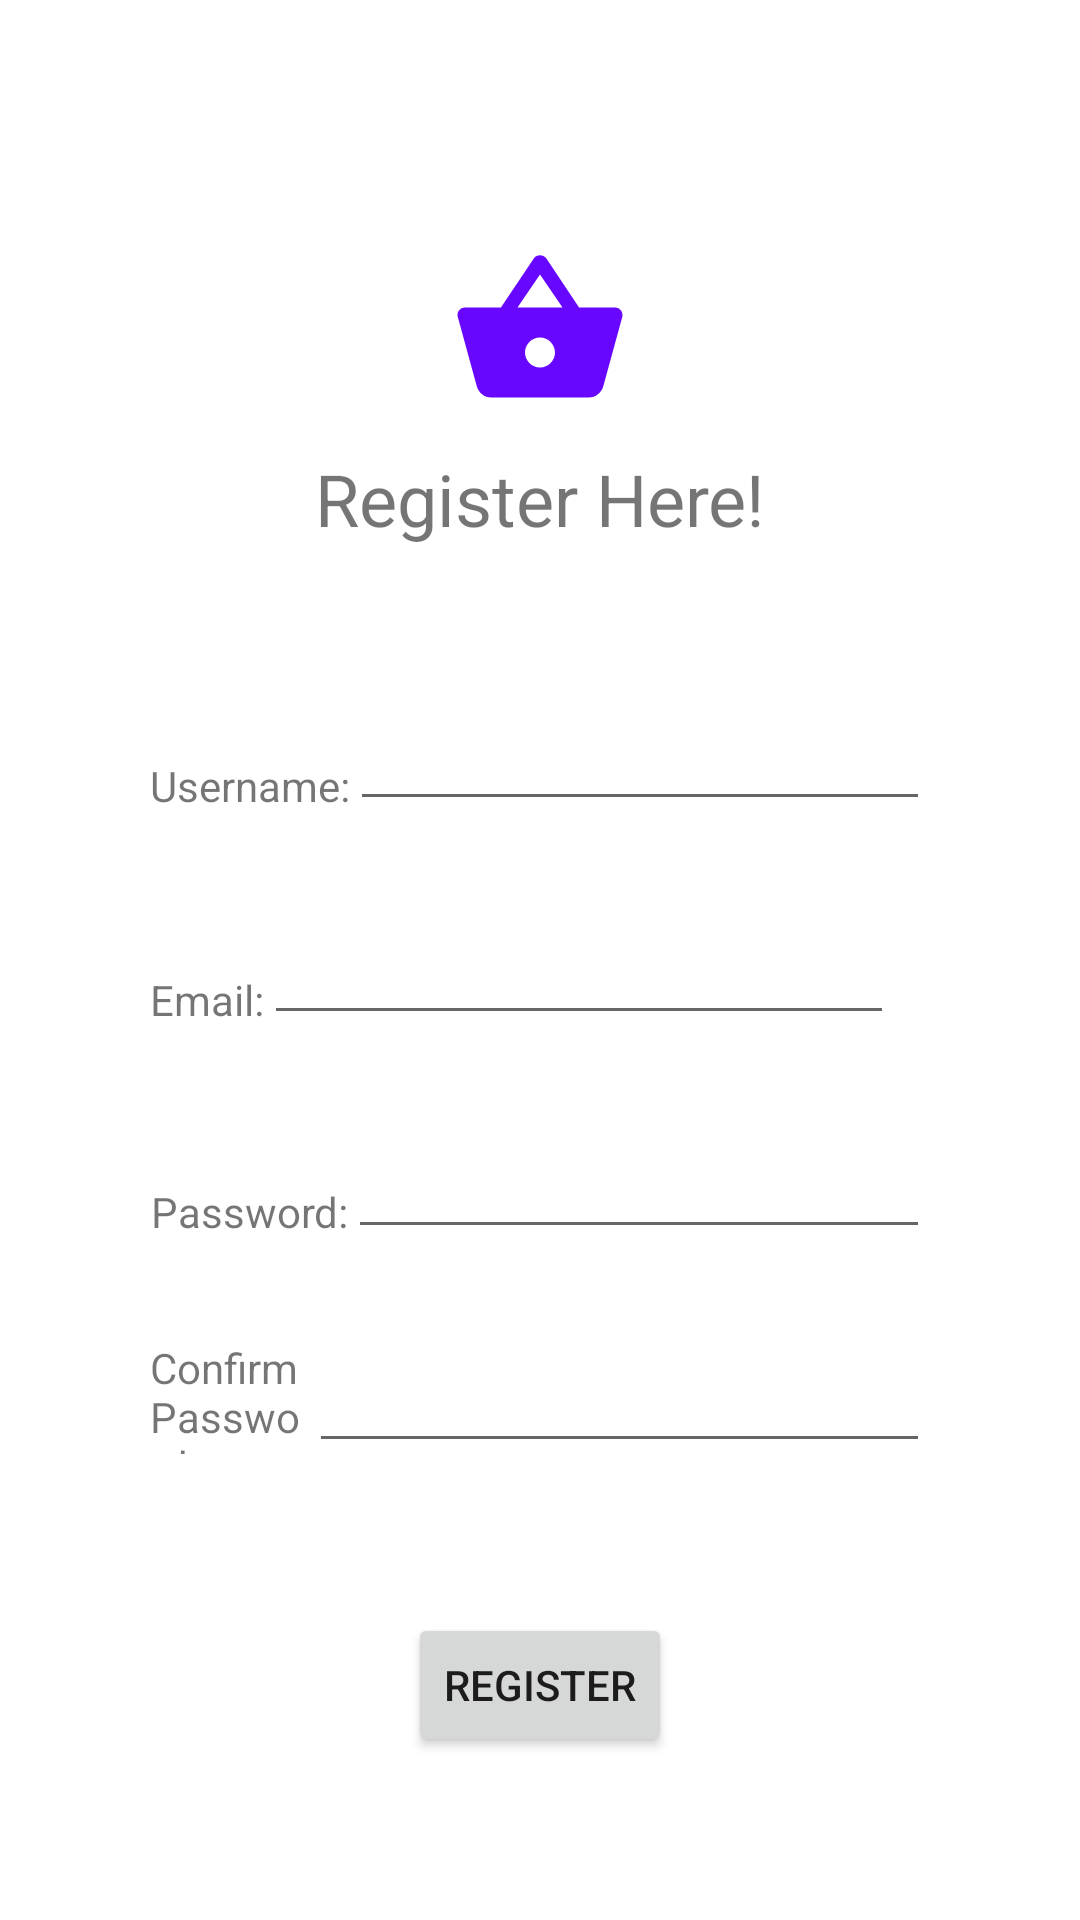

Write the Android layout XML for this screen, with the resource values it uses.
<!-- AndroidManifest.xml: application theme Theme.ShoppingApp -->
<!-- res/layout/fragment_register.xml -->
<?xml version="1.0" encoding="utf-8"?>
<LinearLayout xmlns:android="http://schemas.android.com/apk/res/android"
    xmlns:tools="http://schemas.android.com/tools"
    android:layout_width="match_parent"
    android:layout_height="match_parent"

    android:orientation="vertical"
    tools:context=".RegisterFragment">

    <ImageView
        android:id="@+id/imageView2"
        android:layout_width="match_parent"
        android:layout_height="60dp"
        android:layout_marginTop="80dp"
        android:layout_marginBottom="10dp"
        android:src="@drawable/ic_baseline_shopping_basket_24" />

    <TextView
        android:id="@+id/textView10"
        android:layout_width="match_parent"
        android:layout_height="wrap_content"
        android:layout_marginBottom="50dp"
        android:text="Register Here!"
        android:textAlignment="center"
        android:textSize="24sp" />

    <LinearLayout
        android:layout_width="wrap_content"
        android:layout_height="wrap_content"
        android:layout_marginLeft="50dp"
        android:layout_marginTop="0dp"
        android:layout_marginRight="50dp"
        android:gravity="center_horizontal"
        android:orientation="horizontal">

        <TextView
            android:id="@+id/textView"
            android:layout_width="wrap_content"
            android:layout_height="wrap_content"
            android:layout_marginTop="20dp"
            android:gravity="center_horizontal|center_vertical"
            android:text="Username:" />

        <EditText
            android:id="@+id/etRegisterUsername"
            android:layout_width="wrap_content"
            android:layout_height="wrap_content"
            android:layout_gravity="center_horizontal"
            android:ems="10"
            android:inputType="textPersonName" />
    </LinearLayout>

    <LinearLayout
        android:layout_width="wrap_content"
        android:layout_height="wrap_content"
        android:layout_marginLeft="50dp"
        android:layout_marginTop="30dp"
        android:layout_marginRight="50dp"
        android:gravity="center_horizontal"
        android:orientation="horizontal">

        <TextView
            android:id="@+id/textView2"
            android:layout_width="wrap_content"
            android:layout_height="wrap_content"
            android:layout_marginTop="20dp"
            android:gravity="center_horizontal|center_vertical"
            android:text="Email:" />

        <EditText
            android:id="@+id/etRegisterEmail"
            android:layout_width="wrap_content"
            android:layout_height="wrap_content"
            android:layout_gravity="center_horizontal"
            android:ems="10"
            android:inputType="textPersonName" />
    </LinearLayout>

    <LinearLayout
        android:layout_width="wrap_content"
        android:layout_height="wrap_content"
        android:layout_marginLeft="50dp"
        android:layout_marginTop="30dp"
        android:layout_marginRight="50dp"
        android:gravity="center_horizontal"
        android:orientation="horizontal">

        <TextView
            android:id="@+id/textView3"
            android:layout_width="wrap_content"
            android:layout_height="wrap_content"
            android:layout_marginTop="5dp"
            android:gravity="center_horizontal|center_vertical"
            android:text="Password:" />

        <EditText
            android:id="@+id/etRegisterPassword"
            android:layout_width="wrap_content"
            android:layout_height="wrap_content"
            android:layout_weight="1"
            android:ems="10"
            android:inputType="textPassword" />
    </LinearLayout>

    <LinearLayout
        android:layout_width="match_parent"
        android:layout_height="wrap_content"
        android:layout_marginLeft="50dp"
        android:layout_marginTop="30dp"
        android:layout_marginRight="50dp"
        android:orientation="horizontal">

        <TextView
            android:id="@+id/textView7"
            android:layout_width="0dp"
            android:layout_height="match_parent"
            android:layout_marginBottom="3dp"
            android:layout_weight="3"
            android:text="Confirm Password:"
            android:textAlignment="viewStart" />

        <EditText
            android:id="@+id/etRegisterConfirmPassword"
            android:layout_width="wrap_content"
            android:layout_height="wrap_content"
            android:layout_weight="1"
            android:ems="9"
            android:inputType="textPassword" />
    </LinearLayout>

    <Button
        android:id="@+id/btnRegisterUser"
        android:layout_width="wrap_content"
        android:layout_height="wrap_content"
        android:layout_gravity="center_horizontal|center_vertical"
        android:layout_marginTop="50dp"
        android:text="Register" />

</LinearLayout>
<!-- resources referenced by this layout -->
<resources>
  <!-- drawable ic_baseline_shopping_basket_24 (drawable) -->
  <vector android:height="24dp" android:tint="#6807FF"
      android:viewportHeight="24" android:viewportWidth="24"
      android:width="24dp" xmlns:android="http://schemas.android.com/apk/res/android">
      <path android:fillColor="@android:color/white" android:pathData="M17.21,9l-4.38,-6.56c-0.19,-0.28 -0.51,-0.42 -0.83,-0.42 -0.32,0 -0.64,0.14 -0.83,0.43L6.79,9L2,9c-0.55,0 -1,0.45 -1,1 0,0.09 0.01,0.18 0.04,0.27l2.54,9.27c0.23,0.84 1,1.46 1.92,1.46h13c0.92,0 1.69,-0.62 1.93,-1.46l2.54,-9.27L23,10c0,-0.55 -0.45,-1 -1,-1h-4.79zM9,9l3,-4.4L15,9L9,9zM12,17c-1.1,0 -2,-0.9 -2,-2s0.9,-2 2,-2 2,0.9 2,2 -0.9,2 -2,2z"/>
  </vector>
  <style name="Theme.ShoppingApp" parent="Theme.MaterialComponents.DayNight.DarkActionBar">
          
          <item name="colorPrimary">@color/purple_500</item>
          <item name="colorPrimaryVariant">@color/purple_700</item>
          <item name="colorOnPrimary">@color/white</item>
          
          <item name="colorSecondary">#FF9800</item>
          <item name="colorSecondaryVariant">@color/teal_700</item>
          <item name="colorOnSecondary">@color/black</item>
          
          <item name="android:statusBarColor" tools:targetApi="l">?attr/colorPrimaryVariant</item>
          
      </style>
  <!-- not gathered from this repository: default colours our renderer supplied (Android Studio template values) -->
  <color name="purple_500">#FF6200EE</color>
  <color name="purple_700">#FF3700B3</color>
  <color name="teal_700">#FF018786</color>
  <color name="black">#FF000000</color>
  <color name="white">#FFFFFFFF</color>
</resources>
